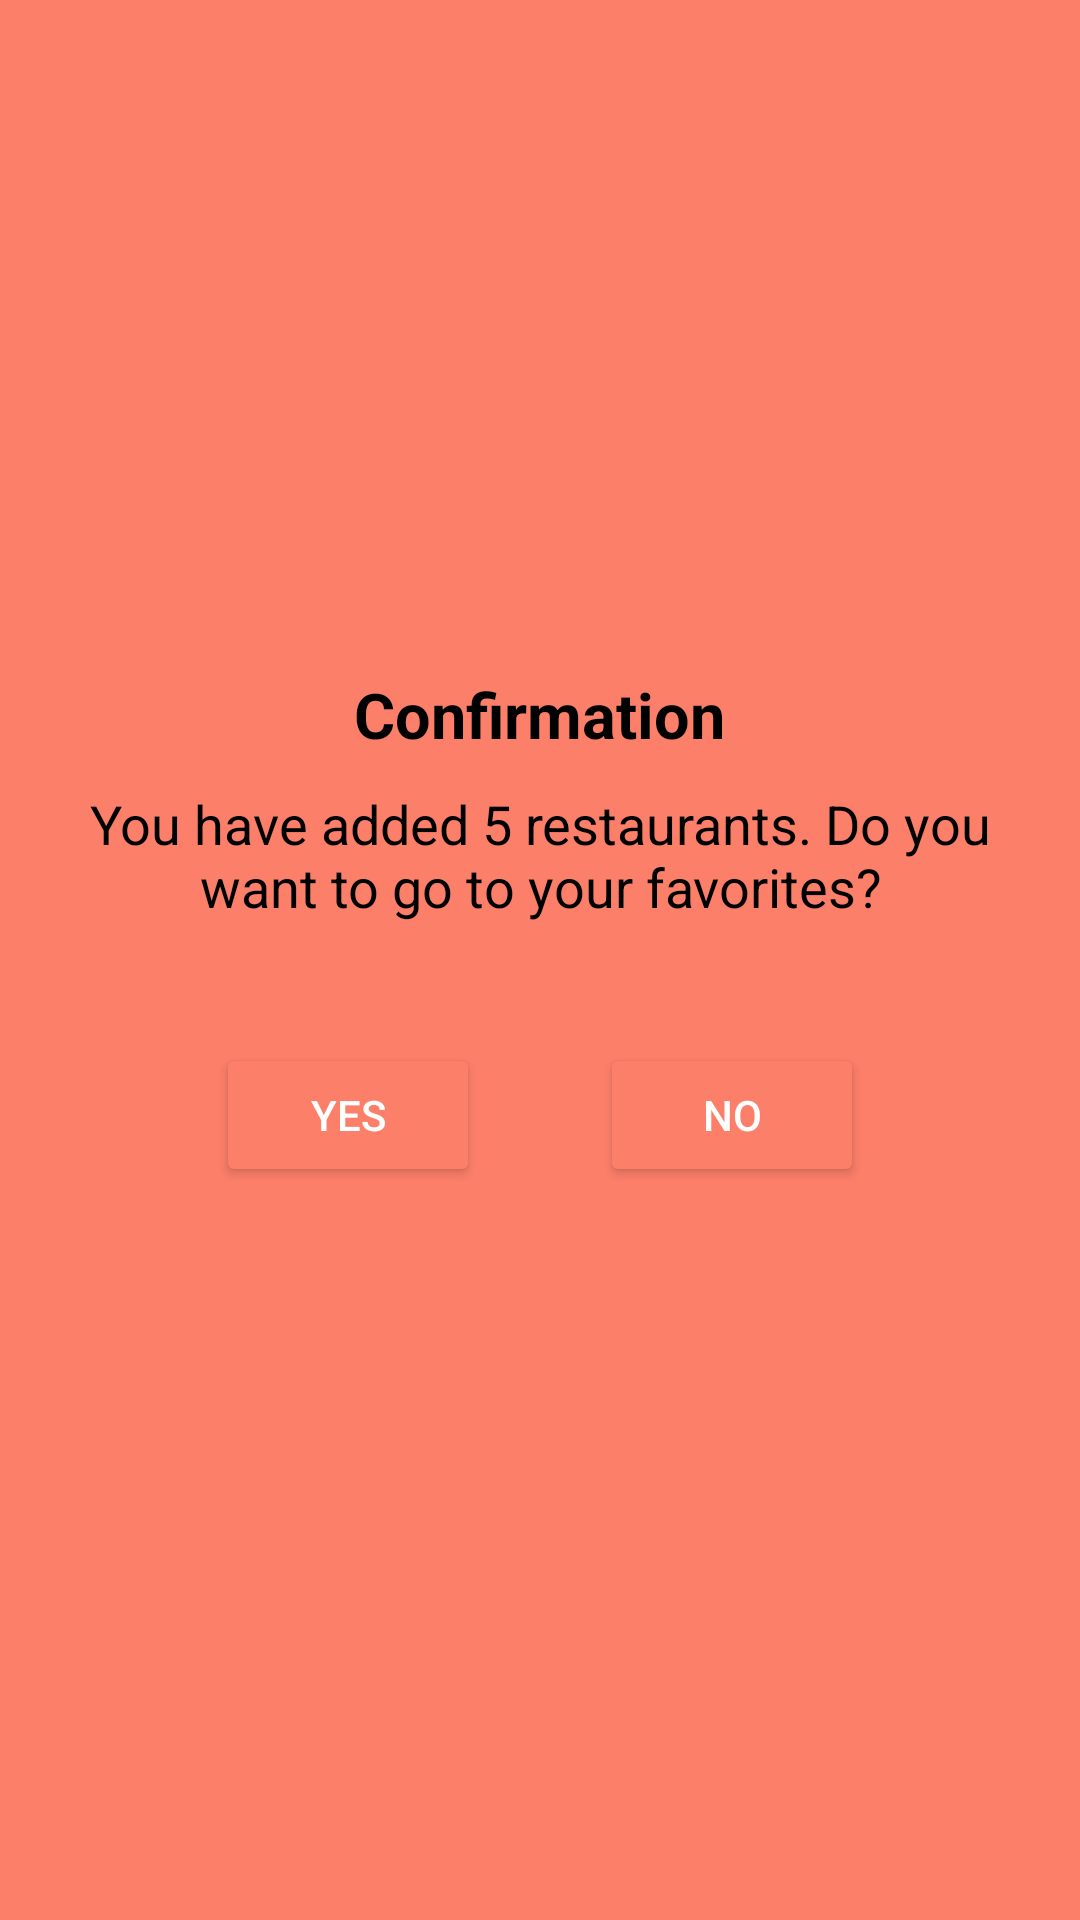

This screen was rendered from an Android layout file. Write that file and the resources it references.
<!-- AndroidManifest.xml: application theme Theme.SmartCity -->
<!-- res/layout/noti_confirmation.xml -->
<?xml version="1.0" encoding="utf-8"?>
<LinearLayout xmlns:android="http://schemas.android.com/apk/res/android"
    android:layout_width="match_parent"
    android:layout_height="wrap_content"
    android:orientation="vertical"
    android:padding="20dp"
    android:background="@color/navi_color"
    android:gravity="center">

    <TextView
        android:id="@+id/noti_title"
        android:layout_width="wrap_content"
        android:layout_height="wrap_content"
        android:text="Confirmation"
        android:textSize="21sp"
        android:textStyle="bold"
        android:textColor="@color/black"
        android:layout_gravity="center"
        android:layout_marginBottom="10dp" />

    <TextView
        android:id="@+id/noti_message"
        android:layout_width="wrap_content"
        android:layout_height="wrap_content"
        android:text="You have added 5 restaurants. Do you want to go to your favorites?"
        android:textSize="18sp"
        android:textColor="@color/black"
        android:layout_gravity="center"
        android:layout_marginBottom="20dp"
        android:textAlignment="center" />

    <LinearLayout
        android:layout_width="wrap_content"
        android:layout_height="wrap_content"
        android:orientation="horizontal"
        android:gravity="center">

        <Button
            android:id="@+id/noti_yes_button"
            android:layout_width="wrap_content"
            android:layout_height="wrap_content"
            android:text="Yes"
            android:layout_margin="20sp"
            android:textColor="@color/white"
            android:backgroundTint="@color/navi_color"
            android:padding="10dp" />
        <Button
            android:id="@+id/noti_no_button"
            android:layout_width="wrap_content"
            android:layout_height="wrap_content"
            android:text="No"
            android:textColor="@color/white"
            android:layout_margin="20sp"
            android:backgroundTint="@color/navi_color"
            android:padding="10dp"
            android:layout_marginRight="15dp" />

    </LinearLayout>
</LinearLayout>
<!-- resources referenced by this layout -->
<resources>
  <color name="black">#FF000000</color>
  <color name="navi_color">#fc7f69</color>
  <color name="white">#FFFFFFFF</color>
  <style name="Theme.SmartCity" parent="Base.Theme.SmartCity" />
  <style name="Base.Theme.SmartCity" parent="Theme.MaterialComponents.DayNight.NoActionBar.Bridge">
          
          
      </style>
</resources>
